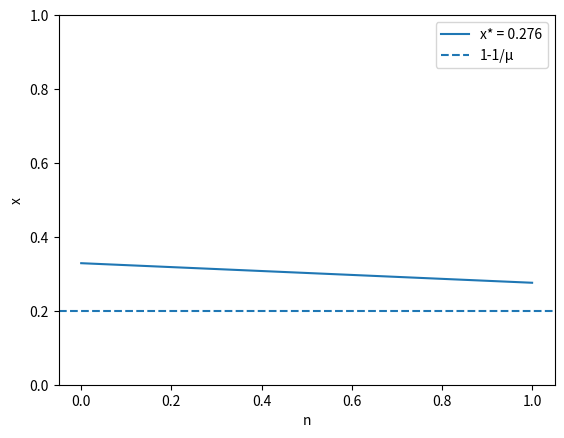

The matplotlib source for this figure:
import numpy as np
import matplotlib.pyplot as plt

x = [np.random.random()]
c_mu = 1.25

# the first iteration
x.append(c_mu*x[0]*(1-x[0]))

# continue until we find a fixed point

### INSERT CODE HERE



plt.plot(x,label='x* = %5.3f' % x[-1])
plt.axhline(y=(1.0-1.0/c_mu), linestyle='--', label='1-1/μ')
plt.ylim(0,1)
plt.xlabel('n')
plt.ylabel('x')
plt.legend(frameon=True)
